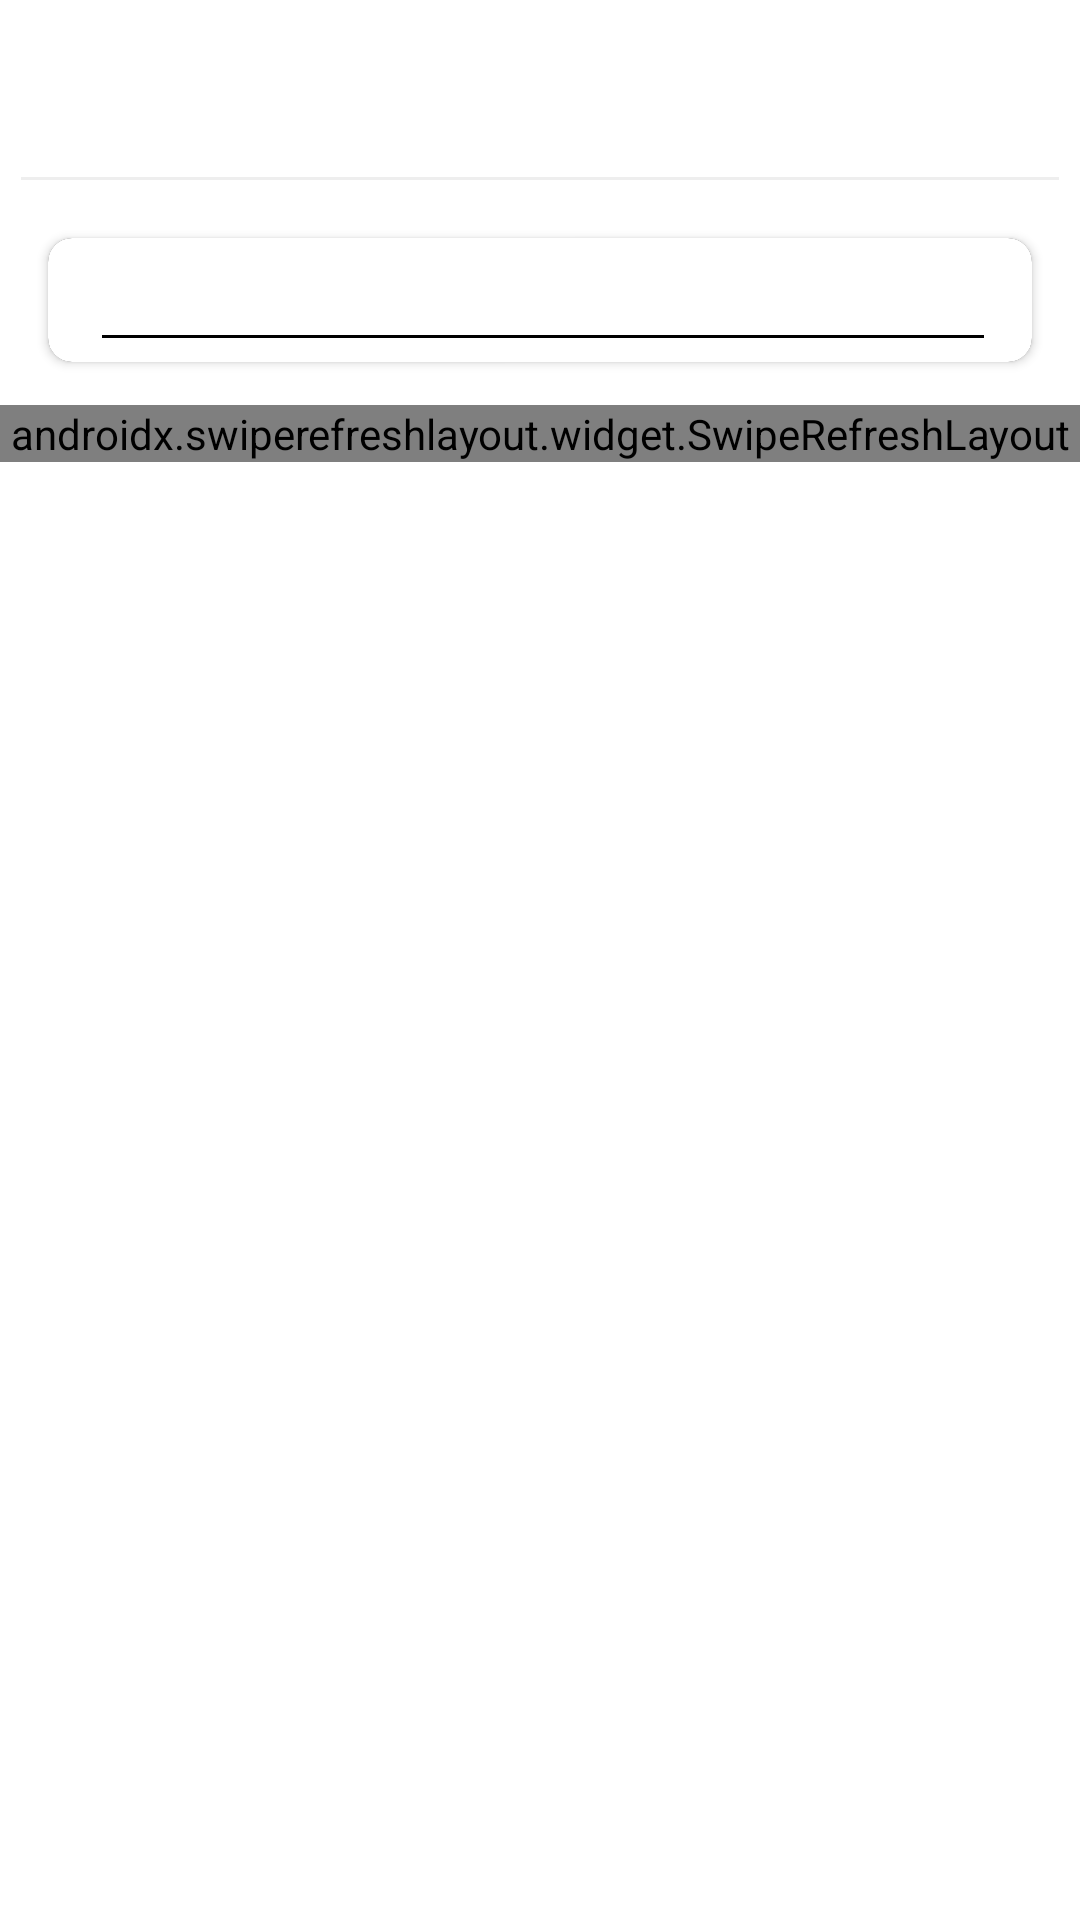

This screen was rendered from an Android layout file. Write that file and the resources it references.
<!-- AndroidManifest.xml: application theme Theme.Solananftviewer -->
<!-- res/layout/fragment_search.xml -->
<?xml version="1.0" encoding="utf-8"?>
<FrameLayout
    xmlns:android="http://schemas.android.com/apk/res/android"
    xmlns:app="http://schemas.android.com/apk/res-auto"
    android:layout_height="match_parent"
    android:layout_width="match_parent"
    android:orientation="vertical"
    android:background="@color/white"
    android:fitsSystemWindows="true"
    >
    <androidx.coordinatorlayout.widget.CoordinatorLayout

        android:layout_width="match_parent"
        android:layout_height="match_parent"
      >

        <com.google.android.material.appbar.AppBarLayout
            android:layout_width="match_parent"
            android:layout_height="wrap_content"
            android:background="@color/white"
      >

            <com.google.android.material.appbar.CollapsingToolbarLayout
                android:layout_width="match_parent"
                android:layout_height="135dp"
                app:contentScrim="@color/white"
                app:layout_scrollFlags="scroll|exitUntilCollapsed"
                app:scrimAnimationDuration="@integer/fragment_shownft_collapsingtoolbarlayout_animtime"
                >


                   <include layout="@layout/partial_title"
                       />



                   <Toolbar
                       android:layout_width="match_parent"
                       android:layout_height="70dp"
                       android:layout_gravity="bottom"
                       app:layout_collapseMode="pin"
                       >
                       <include layout="@layout/partial_searchbar"
                           android:layout_width="match_parent"
                           android:layout_height="wrap_content"
                           android:layout_marginEnd="16dp"
                           />
                   </Toolbar>





            </com.google.android.material.appbar.CollapsingToolbarLayout>



        </com.google.android.material.appbar.AppBarLayout>


        <androidx.swiperefreshlayout.widget.SwipeRefreshLayout
            android:layout_width="match_parent"
            android:layout_height="wrap_content"
            app:layout_behavior="com.google.android.material.appbar.AppBarLayout$ScrollingViewBehavior"
            android:id="@+id/fragment_search_srl">


            <androidx.recyclerview.widget.RecyclerView
                android:id="@+id/fragment_search_rv_collections"
                android:layout_width="match_parent"
                android:layout_height="wrap_content"
                android:layout_marginHorizontal="12dp"
                android:scrollbars="vertical"
                app:fastScrollEnabled="true"
                app:fastScrollHorizontalThumbDrawable="@drawable/thumb_drawable"
                app:fastScrollHorizontalTrackDrawable="@drawable/line_drawable"
                app:fastScrollVerticalThumbDrawable="@drawable/thumb_drawable"
                app:fastScrollVerticalTrackDrawable="@drawable/line_drawable"
                app:layoutManager="androidx.recyclerview.widget.GridLayoutManager"
                app:spanCount="2" />

        </androidx.swiperefreshlayout.widget.SwipeRefreshLayout>

    </androidx.coordinatorlayout.widget.CoordinatorLayout>

    <include layout = "@layout/partial_error_search_layout"

        android:visibility="gone"/>
</FrameLayout>
<!-- res/layout/partial_title.xml (included above) -->
<?xml version="1.0" encoding="utf-8"?>
<LinearLayout
    xmlns:android="http://schemas.android.com/apk/res/android"
    android:layout_width="match_parent"
    android:layout_height="wrap_content"
    android:orientation="vertical"
    >
<TextView

    android:layout_width="match_parent"
    android:layout_height="wrap_content"
    android:id="@+id/partial_title_tv_title"
    android:textSize="@dimen/partial_title_text_size"
    android:gravity="center"
    android:textStyle="bold"
    android:layout_margin="@dimen/partial_title_margin"
    >

</TextView>
    <View
        android:layout_width="match_parent"
        android:layout_height="@dimen/partial_title_underline_height"
        android:layout_marginHorizontal="@dimen/partial_title_underline_horizontal_margin"
        android:background="?attr/title_underline_color"
        />

</LinearLayout>
<!-- res/layout/partial_searchbar.xml (included above) -->
<?xml version="1.0" encoding="utf-8"?>
<androidx.cardview.widget.CardView
    android:layout_width="match_parent"
    android:layout_height="40dp"
    xmlns:app="http://schemas.android.com/apk/res-auto"
    android:layout_marginHorizontal="12dp"
    app:cardBackgroundColor="@color/black"
    app:cardCornerRadius="8dp"
    xmlns:android="http://schemas.android.com/apk/res/android"
    android:id="@+id/partial_searchbar_cv_container"
    >

    <LinearLayout
        android:layout_width="match_parent"
        android:layout_height="match_parent"
        android:background="@color/white"
        android:orientation="horizontal"
        >
        <ImageView
            android:layout_width="wrap_content"
            android:layout_height="wrap_content"
            android:layout_marginStart="8dp"
            android:src="@drawable/ic_baseline_search_24"
            android:layout_gravity="start|center_vertical"
            />

        <EditText
            android:id="@+id/partial_searchbar_et"
            android:layout_width="match_parent"
            android:layout_height="wrap_content"
            android:layout_marginStart="6dp"
            android:backgroundTint="@color/black"
            android:inputType="text"
            android:layout_marginEnd="@dimen/fragment_collection_edittext_search_marginhorizontal" />
    </LinearLayout>

</androidx.cardview.widget.CardView>
<!-- res/layout/partial_error_search_layout.xml (included above) -->
<?xml version="1.0" encoding="utf-8"?>
<LinearLayout
    xmlns:android="http://schemas.android.com/apk/res/android"
    android:layout_width="match_parent"
    android:layout_height="match_parent"
    android:orientation="vertical"
    android:id="@+id/partial_error_search_layout_ll_container"
    android:clickable="true"
    android:background="@color/white"
    >

        <TextView

            android:layout_width="match_parent"
            android:layout_height="wrap_content"
            android:textSize="@dimen/partial_title_text_size"
            android:gravity="center"
            android:textStyle="bold"
            android:text="@string/nav_search"
            android:layout_margin="@dimen/partial_title_margin"
            >

        </TextView>
        <View
            android:layout_width="match_parent"
            android:layout_height="@dimen/partial_title_underline_height"
            android:layout_marginHorizontal="@dimen/partial_title_underline_horizontal_margin"
            android:background="?attr/title_underline_color"
            />

    <include layout="@layout/partial_error_layout"
      />


</LinearLayout>
<!-- res/layout/partial_error_layout.xml (included above) -->
<?xml version="1.0" encoding="utf-8"?>
<RelativeLayout xmlns:android="http://schemas.android.com/apk/res/android"
    xmlns:app="http://schemas.android.com/apk/res-auto"
    android:id="@+id/partial_error_layout_rl_container"
    android:layout_width="match_parent"
    android:layout_height="match_parent"
    android:background="@color/white"
    android:clickable="true">

    <ImageView
        android:id="@+id/partial_error_imgv_errorimg"
        android:layout_width="150dp"
        android:layout_height="150dp"
        android:layout_centerInParent="true"
        android:src="@drawable/error_image" />

    <TextView
        android:id="@+id/partial_error_tv_errormsg"
        android:layout_width="match_parent"
        android:layout_height="wrap_content"
        android:layout_below="@id/partial_error_imgv_errorimg"
        android:layout_centerHorizontal="true"
        android:layout_marginHorizontal="60dp"
        android:layout_marginVertical="12dp"
        android:gravity="center"
        android:text="@string/partial_error_layout_tv_errormssg"
        android:textColor="@color/fragment_collection_descrition_color" />

    <androidx.cardview.widget.CardView
        android:id="@+id/partial_error_cv_retrycv"
        android:layout_width="150dp"
        android:layout_height="wrap_content"
        android:layout_below="@id/partial_error_tv_errormsg"
        android:layout_centerHorizontal="true"
        android:layout_marginTop="12dp"
        android:clickable="true"
        android:foreground="@drawable/ripple_gray"
        app:cardBackgroundColor="@color/teal_200"
        app:cardCornerRadius="10dp">

        <TextView
            android:layout_width="match_parent"
            android:layout_height="wrap_content"
            android:layout_margin="8dp"
            android:gravity="center"
            android:text="@string/partial_error_layout_retry_tv_retry"
            android:textColor="@color/white"
            android:textSize="22sp" />

    </androidx.cardview.widget.CardView>

</RelativeLayout>
<!-- resources referenced by this layout -->
<resources>
  <color name="black">#FF000000</color>
  <color name="fragment_collection_descrition_color">#676767</color>
  <color name="teal_200">#FF03DAC5</color>
  <color name="white">#FFFFFFFF</color>
  <dimen name="fragment_collection_edittext_search_marginhorizontal">12dp</dimen>
  <dimen name="partial_title_margin">16dp</dimen>
  <dimen name="partial_title_text_size">20sp</dimen>
  <dimen name="partial_title_underline_height">1dp</dimen>
  <dimen name="partial_title_underline_horizontal_margin">7dp</dimen>
  <!-- drawable ripple_gray (drawable) -->
  <?xml version="1.0" encoding="utf-8"?>
  <ripple xmlns:android="http://schemas.android.com/apk/res/android"
      xmlns:tools="http://schemas.android.com/tools"
      android:color="@color/ripple_gray"
      tools:targetApi="lollipop">
      <item android:id="@android:id/mask">
          <shape android:shape="rectangle">
              <solid android:color="@color/ripple_gray" />
          </shape>
      </item>
  </ripple>
  <integer name="fragment_shownft_collapsingtoolbarlayout_animtime">250</integer>
  <string name="nav_search">Search</string>
  <string name="partial_error_layout_retry_tv_retry">Retry</string>
  <string name="partial_error_layout_tv_errormssg">There was an error. We will fix it as soon as possible.</string>
  <color name="ripple_gray">#999999</color>
  <color name="purple_700">#FF3700B3</color>
  <color name="teal_700">#FF018786</color>
  <!-- drawable collection_fragment_custom_gradient_light (drawable) -->
  <?xml version="1.0" encoding="utf-8"?>
  <shape xmlns:android="http://schemas.android.com/apk/res/android">
  
      <gradient
          android:angle="270"
          android:startColor="#00000000"
          android:centerY="1.0"
          android:centerX="1.0"
          android:endColor="#ffffff"
          android:type="linear"
          />
  
  </shape>
  <!-- drawable toggle_button_attribute_light (drawable) -->
  <?xml version="1.0" encoding="utf-8"?>
  <selector xmlns:android="http://schemas.android.com/apk/res/android">
  
      <item android:drawable="@drawable/sort_attribute_background_unselected" android:state_checked="false" />
      <item android:drawable="@drawable/sort_attribute_background_selected" android:state_checked="true" />
  
  
  </selector>
  <!-- drawable toggle_button_attribute_textcolor_light (drawable-v24) -->
  <?xml version="1.0" encoding="utf-8"?>
  <selector xmlns:android="http://schemas.android.com/apk/res/android">
  
      <item android:color = "@color/black" android:state_checked="false" />
      <item android:color = "@color/white" android:state_checked="true" />
  
  
  </selector>
  <!-- drawable sort_attribute_background_unselected (drawable-v24) -->
  <?xml version="1.0" encoding="utf-8"?>
  <layer-list xmlns:android="http://schemas.android.com/apk/res/android">
      <item>
          <shape android:shape="rectangle">
              <solid android:color="@color/black" />
              <corners android:radius="6dp" />
  
  
          </shape>
      </item>
      <item
          android:bottom="1dp"
          android:top="1dp"
          android:left="1dp"
          android:right="1dp"
          >
          <shape android:shape="rectangle">
              <solid android:color="@color/white" />
              <corners android:radius="6dp" />
  
  
          </shape>
      </item>
  </layer-list>
  <!-- drawable sort_attribute_background_selected (drawable) -->
  <?xml version="1.0" encoding="utf-8"?>
  <shape xmlns:android="http://schemas.android.com/apk/res/android">
  
  
      <solid android:color="@color/black" />
      <corners android:radius="6dp" />
  
  
  </shape>
</resources>
